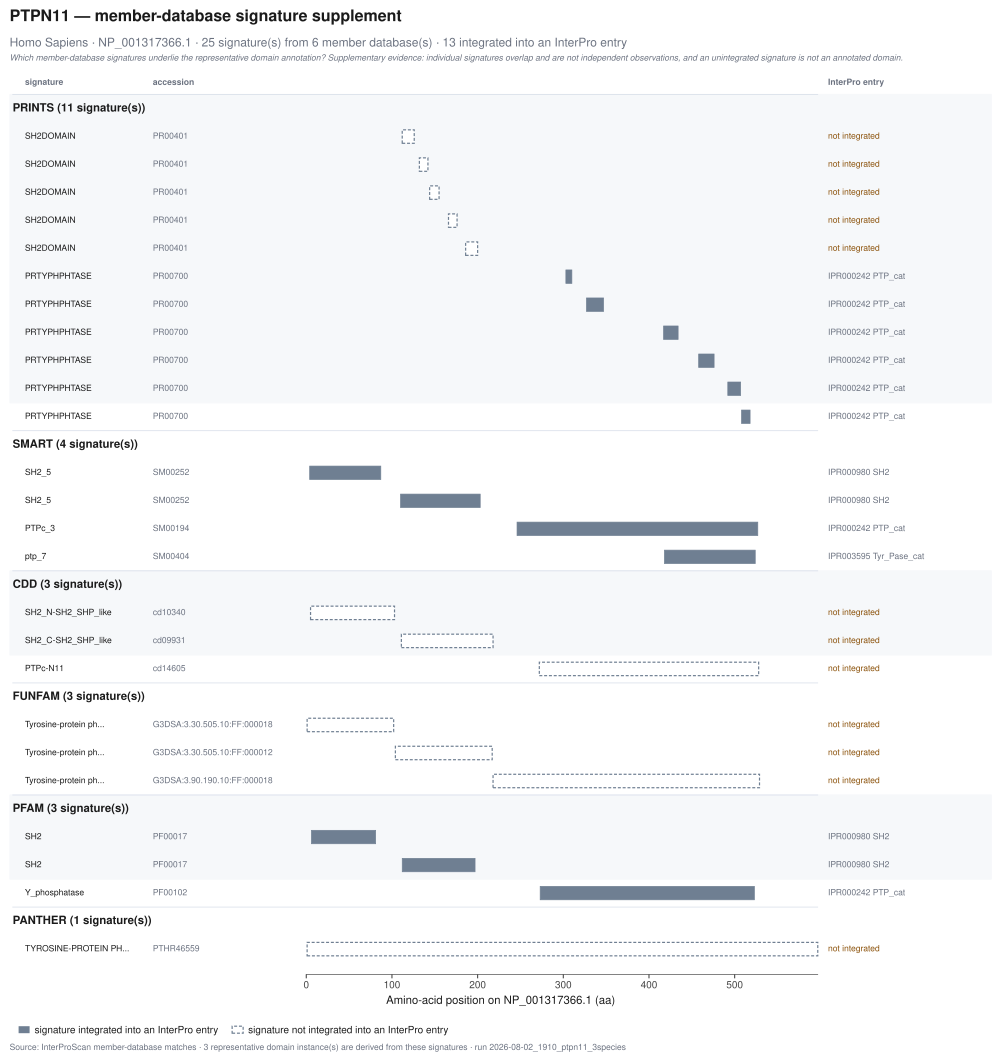

Values plotted in this chart, from the file beside it:
member_database	signature_accession	signature_name	start_aa	end_aa	length_aa	interpro_accession	interpro_entry_name	integration_status
PRINTS	PR00401	SH2DOMAIN	112	126	15			not integrated
PRINTS	PR00401	SH2DOMAIN	132	142	11			not integrated
PRINTS	PR00401	SH2DOMAIN	144	155	12			not integrated
PRINTS	PR00401	SH2DOMAIN	166	176	11			not integrated
PRINTS	PR00401	SH2DOMAIN	186	200	15			not integrated
PRINTS	PR00700	PRTYPHPHTASE	303	310	8	IPR000242	PTP_cat	integrated
PRINTS	PR00700	PRTYPHPHTASE	327	347	21	IPR000242	PTP_cat	integrated
PRINTS	PR00700	PRTYPHPHTASE	417	434	18	IPR000242	PTP_cat	integrated
PRINTS	PR00700	PRTYPHPHTASE	458	476	19	IPR000242	PTP_cat	integrated
PRINTS	PR00700	PRTYPHPHTASE	492	507	16	IPR000242	PTP_cat	integrated
PRINTS	PR00700	PRTYPHPHTASE	508	518	11	IPR000242	PTP_cat	integrated
SMART	SM00252	SH2_5	4	87	84	IPR000980	SH2	integrated
SMART	SM00252	SH2_5	110	203	94	IPR000980	SH2	integrated
SMART	SM00194	PTPc_3	246	527	282	IPR000242	PTP_cat	integrated
SMART	SM00404	ptp_7	418	524	107	IPR003595	Tyr_Pase_cat	integrated
CDD	cd10340	SH2_N-SH2_SHP_like	5	103	99			not integrated
CDD	cd09931	SH2_C-SH2_SHP_like	111	218	108			not integrated
CDD	cd14605	PTPc-N11	272	528	257			not integrated
FUNFAM	G3DSA:3.30.505.10:FF:000018	Tyrosine-protein phosphatase non-recepto…	1	102	102			not integrated
FUNFAM	G3DSA:3.30.505.10:FF:000012	Tyrosine-protein phosphatase non-recepto…	104	217	114			not integrated
FUNFAM	G3DSA:3.90.190.10:FF:000018	Tyrosine-protein phosphatase non-recepto…	218	529	312			not integrated
PFAM	PF00017	SH2	6	81	76	IPR000980	SH2	integrated
PFAM	PF00017	SH2	112	197	86	IPR000980	SH2	integrated
PFAM	PF00102	Y_phosphatase	273	523	251	IPR000242	PTP_cat	integrated
PANTHER	PTHR46559	TYROSINE-PROTEIN PHOSPHATASE NON-RECEPTO…	1	597	597			not integrated
